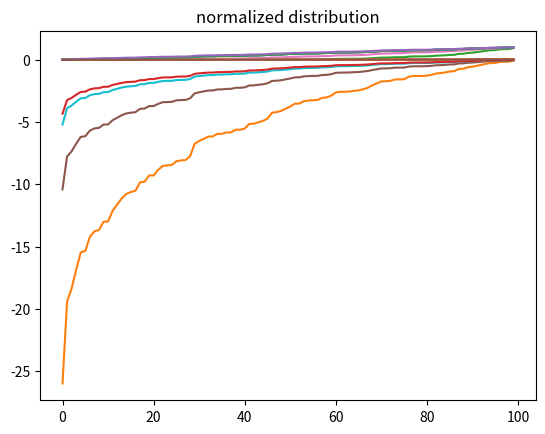

Write the Python code that produced this figure.
# -*- coding: utf-8 -*-

import numpy as np
import matplotlib.pyplot as plt

np.random.seed(42)


def plot(data, title):
    plt.plot(data)
    plt.title(title)
    plt.show()


normal_distribution = np.sort(np.random.random(100))

log_temparature_distributions = []
exponential_distributions = []
normalized_distributions = []
probability_distributions = []

for diversity in [0.2, 0.5, 1.0, 1.2]:
    print('----- diversity:', diversity)
    plot(normal_distribution, 'normal distribution')

    log_temparature_distribution = np.log(normal_distribution) / diversity
    log_temparature_distributions.append(log_temparature_distribution)
    plot(log_temparature_distribution, 'log temperature distribution')

    exponential_distribution = np.exp(log_temparature_distribution)
    exponential_distributions.append(exponential_distribution)
    plot(exponential_distribution, 'exponential distribution')

    normalized_distribution = exponential_distribution / \
        np.sum(exponential_distribution)
    normalized_distributions.append(normalized_distribution)
    plot(normalized_distribution, 'normalized distribution')

    probability_distribution = np.random.multinomial(
        1, normalized_distribution, 1)
    probability_distributions.append(probability_distribution[0])


log_temparature_distributions = np.swapaxes(
    np.array(log_temparature_distributions), 0, 1)

exponential_distributions = np.swapaxes(
    np.array(exponential_distributions), 0, 1)

normalized_distributions = np.swapaxes(
    np.array(normalized_distributions), 0, 1)

probability_distributions = np.array(probability_distributions)
probability_distributions = np.swapaxes(
    np.array(probability_distributions), 0, 1)
